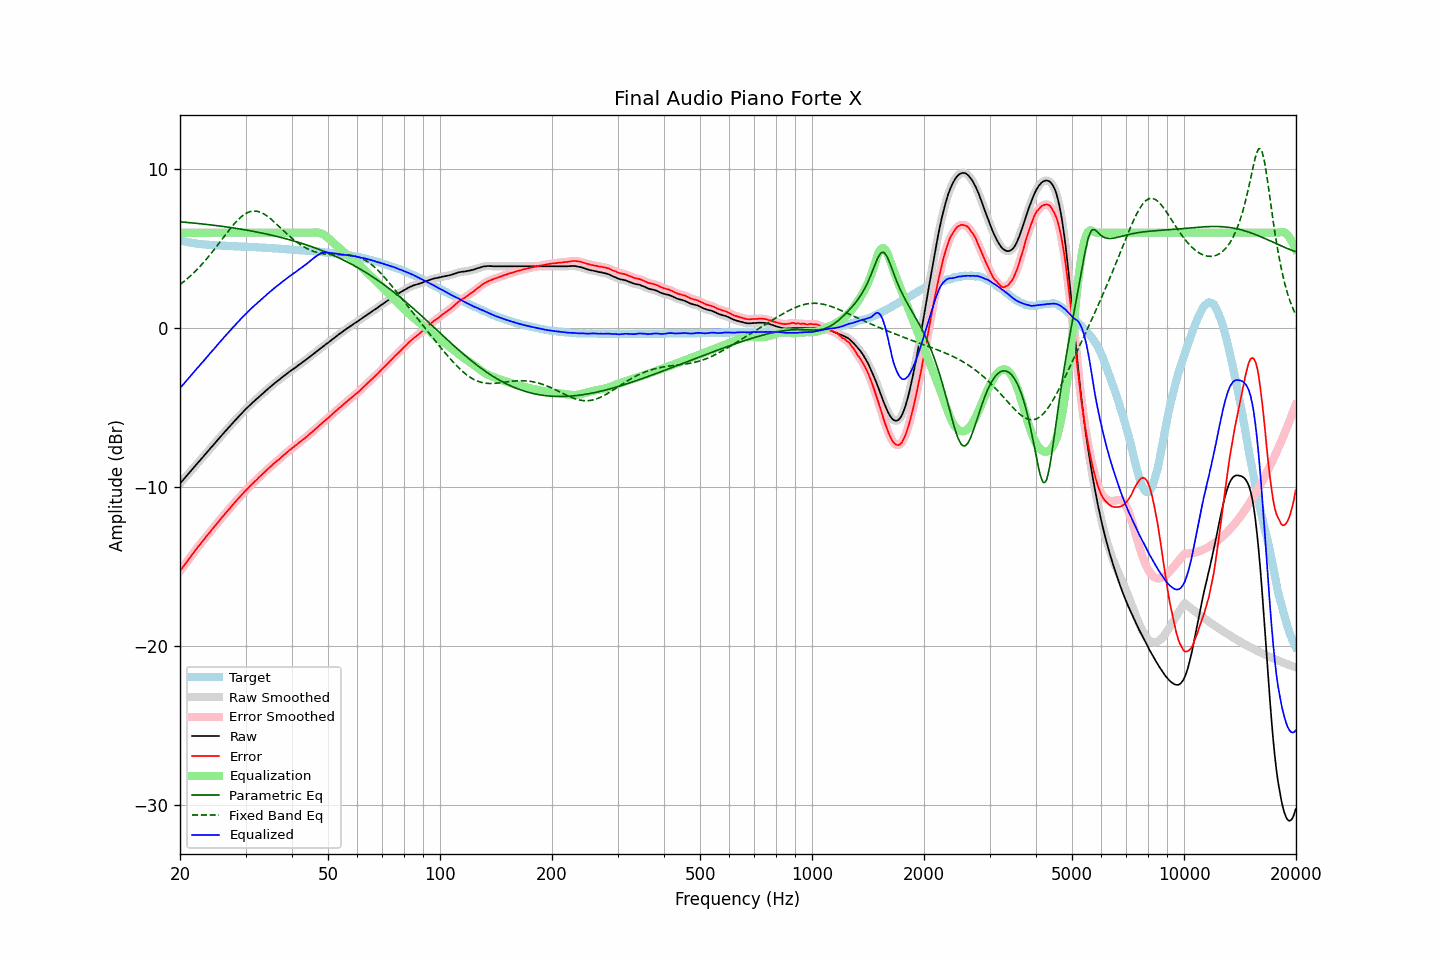

Values plotted in this chart, from the file beside it:
frequency, raw, error, smoothed, error_smoothed, equalization, parametric_eq, fixed_band_eq, equalized_raw, equalized_smoothed, target
20.00, -9.78, -15.30, -9.78, -15.30, 6.00, 6.69, 2.73, -3.78, -3.78, 5.52
20.20, -9.66, -15.15, -9.67, -15.16, 6.00, 6.68, 2.81, -3.66, -3.67, 5.49
20.40, -9.55, -15.02, -9.55, -15.02, 6.00, 6.67, 2.89, -3.55, -3.55, 5.47
20.61, -9.43, -14.89, -9.43, -14.88, 6.00, 6.66, 2.98, -3.43, -3.43, 5.45
20.81, -9.32, -14.75, -9.32, -14.75, 6.00, 6.65, 3.06, -3.32, -3.32, 5.43
21.02, -9.20, -14.61, -9.20, -14.61, 6.00, 6.64, 3.15, -3.20, -3.20, 5.41
21.23, -9.08, -14.47, -9.08, -14.47, 6.00, 6.63, 3.24, -3.08, -3.08, 5.39
21.44, -8.96, -14.33, -8.96, -14.33, 6.00, 6.62, 3.33, -2.96, -2.96, 5.37
21.66, -8.85, -14.20, -8.85, -14.20, 6.00, 6.61, 3.43, -2.85, -2.85, 5.35
21.87, -8.73, -14.07, -8.73, -14.06, 6.00, 6.60, 3.52, -2.73, -2.73, 5.34
22.09, -8.61, -13.93, -8.61, -13.93, 6.00, 6.59, 3.62, -2.61, -2.61, 5.32
22.31, -8.49, -13.80, -8.49, -13.80, 6.00, 6.58, 3.73, -2.49, -2.49, 5.31
22.54, -8.38, -13.68, -8.38, -13.67, 6.00, 6.57, 3.83, -2.38, -2.38, 5.30
22.76, -8.26, -13.55, -8.26, -13.55, 6.00, 6.56, 3.94, -2.26, -2.26, 5.29
22.99, -8.15, -13.43, -8.15, -13.42, 6.00, 6.55, 4.05, -2.15, -2.15, 5.27
23.22, -8.03, -13.30, -8.03, -13.29, 6.00, 6.54, 4.17, -2.03, -2.03, 5.26
23.45, -7.91, -13.16, -7.91, -13.17, 6.00, 6.53, 4.29, -1.91, -1.91, 5.25
23.69, -7.79, -13.04, -7.79, -13.04, 6.00, 6.52, 4.41, -1.79, -1.79, 5.24
23.92, -7.68, -12.92, -7.68, -12.92, 6.00, 6.51, 4.53, -1.68, -1.68, 5.24
24.16, -7.56, -12.79, -7.56, -12.79, 6.00, 6.49, 4.65, -1.56, -1.56, 5.23
24.40, -7.44, -12.67, -7.44, -12.67, 6.00, 6.48, 4.78, -1.44, -1.44, 5.23
24.65, -7.33, -12.55, -7.33, -12.55, 6.00, 6.47, 4.91, -1.33, -1.33, 5.22
24.89, -7.21, -12.43, -7.21, -12.42, 6.00, 6.46, 5.03, -1.21, -1.21, 5.22
25.14, -7.09, -12.30, -7.09, -12.30, 6.00, 6.44, 5.17, -1.09, -1.09, 5.21
25.39, -6.98, -12.18, -6.98, -12.18, 6.00, 6.43, 5.30, -0.98, -0.98, 5.20
25.65, -6.86, -12.06, -6.86, -12.05, 6.00, 6.42, 5.43, -0.86, -0.86, 5.20
25.91, -6.74, -11.93, -6.75, -11.93, 6.00, 6.41, 5.57, -0.74, -0.75, 5.18
26.16, -6.63, -11.81, -6.63, -11.81, 6.00, 6.39, 5.70, -0.63, -0.63, 5.18
26.43, -6.51, -11.70, -6.51, -11.69, 6.00, 6.38, 5.83, -0.51, -0.51, 5.18
26.69, -6.40, -11.57, -6.40, -11.58, 6.00, 6.36, 5.97, -0.40, -0.40, 5.17
26.96, -6.29, -11.46, -6.29, -11.46, 6.00, 6.35, 6.10, -0.29, -0.29, 5.17
27.23, -6.18, -11.34, -6.18, -11.34, 6.00, 6.33, 6.22, -0.18, -0.18, 5.16
27.50, -6.06, -11.22, -6.07, -11.22, 6.00, 6.32, 6.35, -0.06, -0.07, 5.16
27.77, -5.95, -11.11, -5.95, -11.10, 6.00, 6.30, 6.47, 0.05, 0.05, 5.16
28.05, -5.84, -10.98, -5.84, -10.99, 6.00, 6.29, 6.59, 0.16, 0.16, 5.14
28.33, -5.73, -10.87, -5.73, -10.87, 6.00, 6.27, 6.70, 0.27, 0.27, 5.14
28.62, -5.62, -10.76, -5.63, -10.76, 6.00, 6.26, 6.81, 0.38, 0.37, 5.14
28.90, -5.52, -10.65, -5.52, -10.65, 6.00, 6.24, 6.90, 0.48, 0.48, 5.13
29.19, -5.41, -10.54, -5.41, -10.54, 6.00, 6.22, 7.00, 0.59, 0.59, 5.13
29.48, -5.30, -10.43, -5.30, -10.43, 6.00, 6.21, 7.08, 0.70, 0.70, 5.13
29.78, -5.19, -10.32, -5.20, -10.32, 6.00, 6.19, 7.15, 0.81, 0.80, 5.12
30.08, -5.09, -10.22, -5.09, -10.21, 6.00, 6.17, 7.21, 0.91, 0.91, 5.12
30.38, -4.99, -10.10, -4.99, -10.10, 6.00, 6.15, 7.27, 1.01, 1.01, 5.11
30.68, -4.89, -10.00, -4.89, -10.00, 6.00, 6.14, 7.31, 1.11, 1.11, 5.11
30.99, -4.79, -9.90, -4.80, -9.90, 6.00, 6.12, 7.34, 1.21, 1.20, 5.11
31.30, -4.70, -9.81, -4.70, -9.80, 6.00, 6.10, 7.36, 1.30, 1.30, 5.10
31.61, -4.61, -9.70, -4.61, -9.71, 6.00, 6.08, 7.37, 1.39, 1.39, 5.09
31.93, -4.52, -9.61, -4.52, -9.61, 6.00, 6.06, 7.36, 1.48, 1.48, 5.09
32.24, -4.43, -9.52, -4.43, -9.51, 6.00, 6.04, 7.35, 1.57, 1.57, 5.09
32.57, -4.33, -9.41, -4.33, -9.41, 6.00, 6.02, 7.32, 1.67, 1.67, 5.07
32.89, -4.24, -9.31, -4.24, -9.31, 6.00, 6.00, 7.29, 1.76, 1.76, 5.07
33.22, -4.15, -9.22, -4.15, -9.22, 6.00, 5.98, 7.24, 1.85, 1.85, 5.07
33.55, -4.06, -9.12, -4.06, -9.12, 6.00, 5.96, 7.19, 1.94, 1.94, 5.06
33.89, -3.97, -9.03, -3.97, -9.03, 6.00, 5.94, 7.13, 2.03, 2.03, 5.05
34.23, -3.88, -8.93, -3.88, -8.93, 6.00, 5.91, 7.06, 2.12, 2.12, 5.05
34.57, -3.80, -8.84, -3.80, -8.84, 6.00, 5.89, 6.99, 2.20, 2.20, 5.04
34.92, -3.71, -8.75, -3.71, -8.75, 6.00, 5.87, 6.91, 2.29, 2.29, 5.03
35.27, -3.63, -8.66, -3.63, -8.66, 6.00, 5.85, 6.82, 2.37, 2.37, 5.03
35.62, -3.54, -8.56, -3.54, -8.56, 6.00, 5.82, 6.73, 2.46, 2.46, 5.02
35.97, -3.46, -8.47, -3.46, -8.48, 6.00, 5.80, 6.64, 2.54, 2.54, 5.01
... 635 more rows
